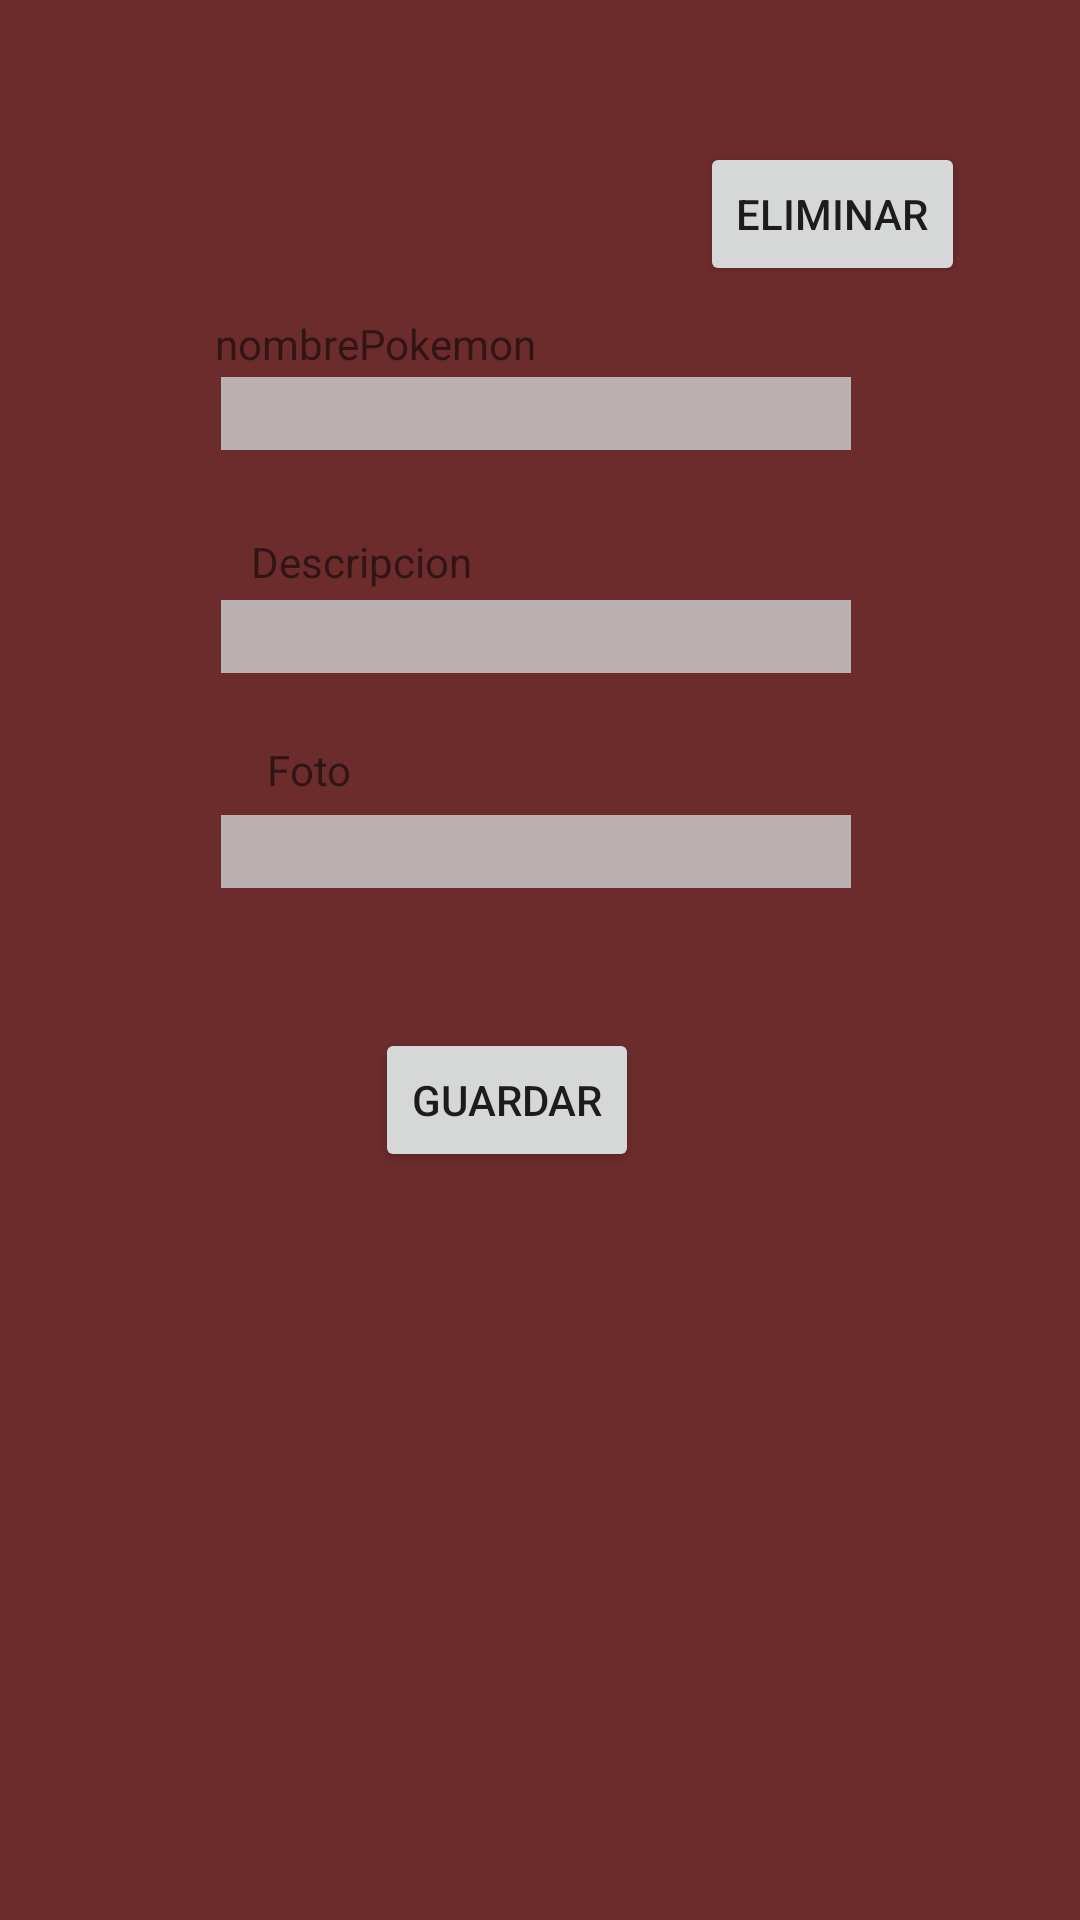

This screen was rendered from an Android layout file. Write that file and the resources it references.
<!-- AndroidManifest.xml: application theme Theme.NavigationDrawer -->
<!-- res/layout/activity_edit_form_pokemon.xml -->
<?xml version="1.0" encoding="utf-8"?>
<androidx.constraintlayout.widget.ConstraintLayout xmlns:android="http://schemas.android.com/apk/res/android"
    xmlns:app="http://schemas.android.com/apk/res-auto"
    xmlns:tools="http://schemas.android.com/tools"
    android:layout_width="match_parent"
    android:layout_height="match_parent"
    android:background="#6C2C2C"
    tools:context=".editFormPokemon">

    <EditText
        android:id="@+id/editTextUsuario"
        android:layout_width="wrap_content"
        android:layout_height="wrap_content"
        android:background="#BAB0B0"
        android:ems="10"
        android:inputType="text"
        app:layout_constraintBottom_toBottomOf="parent"
        app:layout_constraintEnd_toEndOf="parent"
        app:layout_constraintHorizontal_bias="0.492"
        app:layout_constraintStart_toStartOf="parent"
        app:layout_constraintTop_toTopOf="parent"
        app:layout_constraintVertical_bias="0.204" />

    <EditText
        android:id="@+id/editTextEmail"
        android:layout_width="wrap_content"
        android:layout_height="wrap_content"
        android:background="#BAB0B0"
        android:ems="10"
        android:inputType="text"
        app:layout_constraintBottom_toBottomOf="parent"
        app:layout_constraintEnd_toEndOf="parent"
        app:layout_constraintHorizontal_bias="0.492"
        app:layout_constraintStart_toStartOf="parent"
        app:layout_constraintTop_toTopOf="parent"
        app:layout_constraintVertical_bias="0.325" />

    <EditText
        android:id="@+id/editTextFoto"
        android:layout_width="wrap_content"
        android:layout_height="wrap_content"
        android:background="#BAB0B0"
        android:ems="10"
        android:inputType="text"
        app:layout_constraintBottom_toBottomOf="parent"
        app:layout_constraintEnd_toEndOf="parent"
        app:layout_constraintHorizontal_bias="0.492"
        app:layout_constraintStart_toStartOf="parent"
        app:layout_constraintTop_toTopOf="parent"
        app:layout_constraintVertical_bias="0.441" />

    <TextView
        android:id="@+id/textView6"
        android:layout_width="wrap_content"
        android:layout_height="wrap_content"
        android:text="Descripcion"
        app:layout_constraintBottom_toBottomOf="parent"
        app:layout_constraintEnd_toEndOf="parent"
        app:layout_constraintHorizontal_bias="0.292"
        app:layout_constraintStart_toStartOf="parent"
        app:layout_constraintTop_toTopOf="parent"
        app:layout_constraintVertical_bias="0.286" />

    <TextView
        android:id="@+id/textView7"
        android:layout_width="wrap_content"
        android:layout_height="wrap_content"
        android:text="Foto"
        app:layout_constraintBottom_toBottomOf="parent"
        app:layout_constraintEnd_toEndOf="parent"
        app:layout_constraintHorizontal_bias="0.268"
        app:layout_constraintStart_toStartOf="parent"
        app:layout_constraintTop_toTopOf="parent"
        app:layout_constraintVertical_bias="0.398" />

    <TextView
        android:id="@+id/textView8"
        android:layout_width="wrap_content"
        android:layout_height="wrap_content"
        android:text="nombrePokemon"
        app:layout_constraintBottom_toBottomOf="parent"
        app:layout_constraintEnd_toEndOf="parent"
        app:layout_constraintHorizontal_bias="0.283"
        app:layout_constraintStart_toStartOf="parent"
        app:layout_constraintTop_toTopOf="parent"
        app:layout_constraintVertical_bias="0.169" />

    <Button
        android:id="@+id/button6"
        android:layout_width="wrap_content"
        android:layout_height="wrap_content"
        android:text="Guardar"
        app:layout_constraintBottom_toBottomOf="parent"
        app:layout_constraintEnd_toEndOf="parent"
        app:layout_constraintHorizontal_bias="0.46"
        app:layout_constraintStart_toStartOf="parent"
        app:layout_constraintTop_toTopOf="parent"
        app:layout_constraintVertical_bias="0.579" />

    <Button
        android:id="@+id/button8"
        android:layout_width="wrap_content"
        android:layout_height="wrap_content"
        android:text="Eliminar"
        app:layout_constraintBottom_toBottomOf="parent"
        app:layout_constraintEnd_toEndOf="parent"
        app:layout_constraintHorizontal_bias="0.859"
        app:layout_constraintStart_toStartOf="parent"
        app:layout_constraintTop_toTopOf="parent"
        app:layout_constraintVertical_bias="0.08" />

</androidx.constraintlayout.widget.ConstraintLayout>
<!-- resources referenced by this layout -->
<resources>
  <style name="Theme.NavigationDrawer" parent="Theme.MaterialComponents.DayNight.DarkActionBar">
          
          <item name="colorPrimary">@color/lavender</item>
          <item name="colorPrimaryVariant">@color/lavender</item>
          <item name="colorOnPrimary">@color/white</item>
          
          <item name="colorSecondary">@color/teal_200</item>
          <item name="colorSecondaryVariant">@color/teal_700</item>
          <item name="colorOnSecondary">@color/black</item>
          
          <item name="android:statusBarColor">?attr/colorPrimaryVariant</item>
          
      </style>
  <color name="lavender">#8692f7</color>
  <color name="white">#FFFFFFFF</color>
  <color name="teal_200">#FF03DAC5</color>
  <color name="teal_700">#FF018786</color>
  <color name="black">#FF000000</color>
</resources>
